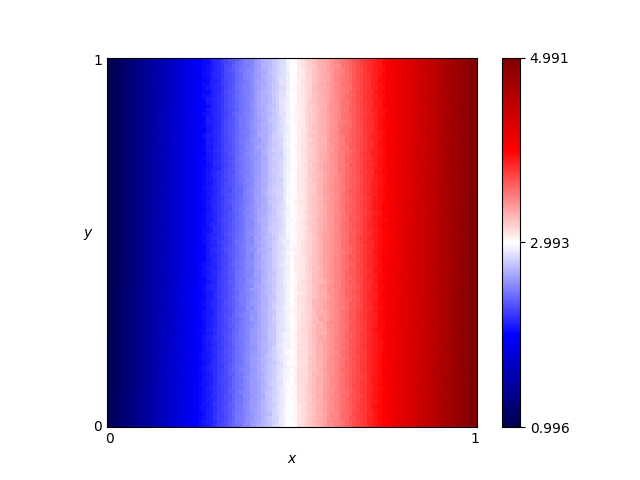

Values plotted in this chart, from the file beside it:
x, y, score
0.46, 0.76, 2.812
0.54, 0.86, 3.162
0.16, 0.19, 1.649
0.61, 0.18, 3.443
0.82, 0.41, 4.256
0.72, 0.66, 3.868
0.63, 0.37, 3.493
0.41, 0.28, 2.645
0.16, 0.44, 1.656
0.8, 0.33, 4.18
0.84, 0.23, 4.346
0.25, 0.48, 2.011
0.62, 0.7, 3.43
0.78, 0.28, 4.101
0.03, 0.68, 1.121
0.57, 0.0, 3.281
0.69, 0.37, 3.727
0.46, 0.05, 2.87
0.65, 0.03, 3.601
0.56, 0.8, 3.205
0.28, 0.44, 2.12
0.65, 0.0, 3.605
0.57, 0.1, 3.292
0.44, 0.29, 2.748
0.63, 0.49, 3.485
0.26, 0.03, 2.057
0.92, 0.27, 4.658
0.69, 0.35, 3.735
0.79, 0.78, 4.12
0.3, 0.26, 2.227
0.98, 0.54, 4.892
0.25, 0.62, 2.007
0.55, 0.43, 3.179
0.19, 0.06, 1.768
0.14, 0.65, 1.565
0.09, 0.65, 1.363
0.92, 1.0, 4.642
0.51, 0.43, 3.068
0.36, 0.66, 2.423
0.33, 0.92, 2.32
0.01, 0.93, 1.035
0.25, 0.81, 1.981
0.9, 0.46, 4.563
0.3, 0.12, 2.236
0.87, 0.59, 4.428
0.8, 0.75, 4.163
0.93, 0.2, 4.701
0.34, 0.41, 2.353
0.05, 0.48, 1.215
0.9, 0.12, 4.577
0.59, 0.65, 3.338
0.72, 0.62, 3.854
0.29, 0.87, 2.146
0.02, 0.72, 1.086
0.8, 0.35, 4.184
0.09, 0.22, 1.384
0.05, 0.61, 1.206
0.49, 0.38, 2.939
0.62, 0.21, 3.467
0.79, 0.55, 4.122
... 10,141 more rows
